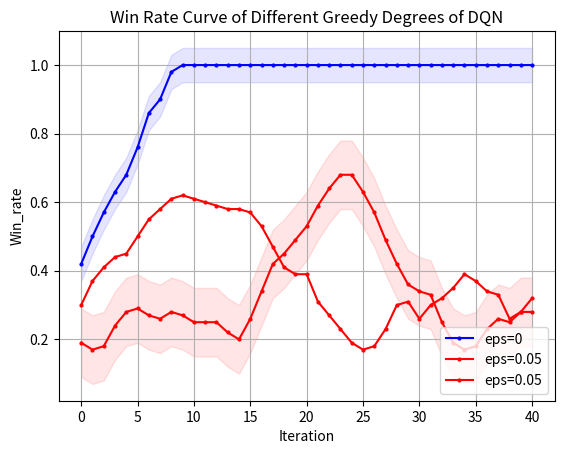

Here is the Python script that generated this plot:
import matplotlib.pyplot as plt
from matplotlib.font_manager import FontProperties
"""
missile 4500 
DQN eps=0 y_1
DQN eps=0.05 y_2
"""
# 设置中文字体
import numpy as np

# 示例数据

y_1 = np.array([0.2, 0.3, 0.4, 0.5, 0.2, 0, 0.6, 0.2, 0.8])
y_1 = np.concatenate((y_1, np.full(41, 1)))
y_2 = np.array([2, 2, 0, 2, 0, 3, 2, 3, 3, 2, 0, 3, 6, 6, 1, 1, 1, 5, 2, 0, 0, 3, 3, 4, 7, 9, 9, 8, 6, 4, 6, 8, 7, 4, 2, 3, 1, 1, 0, 2, 5, 0, 1, 2, 3, 8, 4, 0, 3, 2])
y_2 = np.array([i * 0.1 for i in y_2])
y_3=[0.2,0.2,0.2,0.3,0.2,0.2,0.3,0.4,0.4,0.6,0.9,0.6,0.5,0.4,0.7,0.7,0.6,0.7,0.5,0.5,0.8,0.5,0.4,0.4,0.6,0.3,0,0.1,0.3,0.5,0,0.1,0,0,0.4,0.4,0.5,0.8,0.4,0,0.4,0.3,0.3,0.4,0.2,0.1,0.4,0.1,0.6,0.4]
z_3=[-1179.95, -1335.77, -1247.3, -1410.43, -1184.76, -1269.26, -1292.79, -1424.22, -858.34, -435.73, -959.39, -999.38, -991.45, -819.36, -541.35, -653.09, -686.63, -2121.91, -1069.21, -1086.37, -1105.27, -1030.41, -1496.66, -1457.63, -1292.21, -1165.61, -1193.57, -1201.85, -1329.45, -1133.88, -1167.93, -1200.53, -1232.42, -1354.53, -1316.59, -1328.11, -2648.6, -1759.72, -1335.47, -1429.7, -1145.98, -1373.66, -1407.2, -1565.48, -1565.76, -1127.88, -1498.9, -2174.05, -1752.19, -1324.67]

# 定义长度为 10 的平均滤波器
window = np.ones(10) / 10
# 使用卷积计算滑动平均
y_1_smooth = np.convolve(y_1, window, mode='valid')
y_2_smooth = np.convolve(y_2, window, mode='valid')
y_3_smooth = np.convolve(y_3, window, mode='valid')
x = np.array(list(range(0, len(y_1_smooth))))
# 示例数据
# 创建折线图
plt.plot(x, y_1_smooth, marker='o', linestyle='-', color='b', label='eps=0',markersize=2)
plt.plot(x, y_2_smooth, marker='o', linestyle='-', color='r', label='eps=0.05',markersize=2)
plt.plot(x, y_3_smooth, marker='o', linestyle='-', color='r', label='eps=0.05',markersize=2)
shadow_width_1 = 0.05  # 阴影宽度
shadow_width_2=0.1
y_1_upper = y_1_smooth + shadow_width_1
y_1_lower = y_1_smooth - shadow_width_1
y_2_upper = y_2_smooth + shadow_width_2
y_2_lower = y_2_smooth - shadow_width_2

# 填充阴影
plt.fill_between(x, y_1_upper, y_1_lower, color='b', alpha=0.1)
plt.fill_between(x, y_2_upper, y_2_lower, color='r', alpha=0.1)
# 添加标题和标签
plt.title('Win Rate Curve of Different Greedy Degrees of DQN')
plt.xlabel('Iteration')
plt.ylabel('Win_rate')
# 添加网格
plt.grid(True)
# 显示图例
plt.legend(loc='lower right')
# 显示图表
plt.show()

